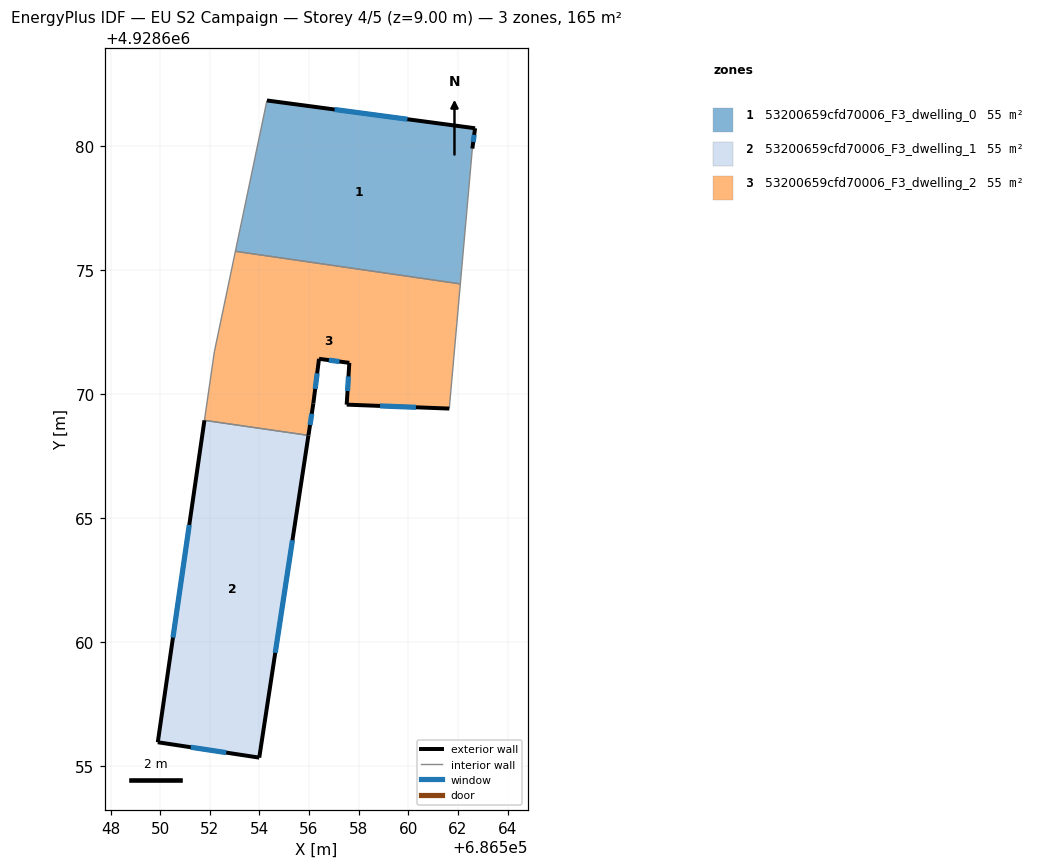
=== STOREY PLAN SPEC (per zone: floor XY polygon, exterior-wall plan segments, windows/doors) ===
zone 1: 53200659cfd70006_F3_dwelling_0  (55.0 m²)
  floor: (686562.69, 4928680.73) (686562.58, 4928679.91) (686562.10, 4928674.45) (686553.03, 4928675.77) (686554.30, 4928681.85)
  exterior wall: (686562.58, 4928679.91) – (686562.69, 4928680.73)  [0.8 m]
    window: (686562.62, 4928680.17) – (686562.66, 4928680.46)  [0.3 m²]
  exterior wall: (686562.69, 4928680.73) – (686554.30, 4928681.85)  [8.5 m]
    window: (686559.96, 4928681.09) – (686557.03, 4928681.48)  [3.1 m²]
  interior walls: 3
zone 2: 53200659cfd70006_F3_dwelling_1  (55.0 m²)
  floor: (686555.98, 4928668.35) (686553.99, 4928655.36) (686549.90, 4928655.98) (686551.78, 4928668.95)
  exterior wall: (686551.78, 4928668.95) – (686549.90, 4928655.98)  [13.1 m]
    window: (686551.17, 4928664.73) – (686550.51, 4928660.20)  [4.8 m²]
  exterior wall: (686553.99, 4928655.36) – (686555.98, 4928668.35)  [13.1 m]
    window: (686554.64, 4928659.58) – (686555.33, 4928664.12)  [4.8 m²]
  exterior wall: (686549.90, 4928655.98) – (686553.99, 4928655.36)  [4.1 m]
    window: (686551.23, 4928655.78) – (686552.66, 4928655.56)  [1.5 m²]
  interior walls: 1
zone 3: 53200659cfd70006_F3_dwelling_2  (55.0 m²)
  floor: (686562.10, 4928674.45) (686561.65, 4928669.43) (686557.52, 4928669.59) (686557.62, 4928671.27) (686556.40, 4928671.43) (686556.17, 4928669.64) (686555.98, 4928668.35) (686551.78, 4928668.95) (686552.18, 4928671.72) (686553.03, 4928675.77)
  exterior wall: (686557.62, 4928671.27) – (686557.52, 4928669.59)  [1.7 m]
    window: (686557.59, 4928670.72) – (686557.55, 4928670.13)  [0.6 m²]
  exterior wall: (686556.40, 4928671.43) – (686557.62, 4928671.27)  [1.2 m]
    window: (686556.80, 4928671.38) – (686557.23, 4928671.32)  [0.5 m²]
  exterior wall: (686556.17, 4928669.64) – (686556.40, 4928671.43)  [1.8 m]
    window: (686556.25, 4928670.22) – (686556.33, 4928670.85)  [0.7 m²]
  exterior wall: (686555.98, 4928668.35) – (686556.17, 4928669.64)  [1.3 m]
    window: (686556.04, 4928668.77) – (686556.11, 4928669.22)  [0.5 m²]
  exterior wall: (686557.52, 4928669.59) – (686561.65, 4928669.43)  [4.1 m]
    window: (686558.86, 4928669.53) – (686560.31, 4928669.48)  [1.5 m²]
  interior walls: 5

=== DERIVED (storey summary) ===
Building: EU S2 Campaign
Storey: 4 of 5  (floor level z = 9.00 m)
Storey gross floor area: 164.9 m²
Zones on this storey: 3
  - 53200659cfd70006_F3_dwelling_0: floor 55.0 m²; exterior wall 9.3 m (27.9 m²); 2 window(s) 3.4 m²; WWR 12.2%
  - 53200659cfd70006_F3_dwelling_1: floor 55.0 m²; exterior wall 30.4 m (91.2 m²); 3 window(s) 11.1 m²; WWR 12.2%
  - 53200659cfd70006_F3_dwelling_2: floor 55.0 m²; exterior wall 10.2 m (30.5 m²); 5 window(s) 3.7 m²; WWR 12.2%
Zone adjacency (shared interzone walls):
  - 53200659cfd70006_F3_dwelling_0 ↔ 53200659cfd70006_F3_dwelling_2
  - 53200659cfd70006_F3_dwelling_1 ↔ 53200659cfd70006_F3_dwelling_2